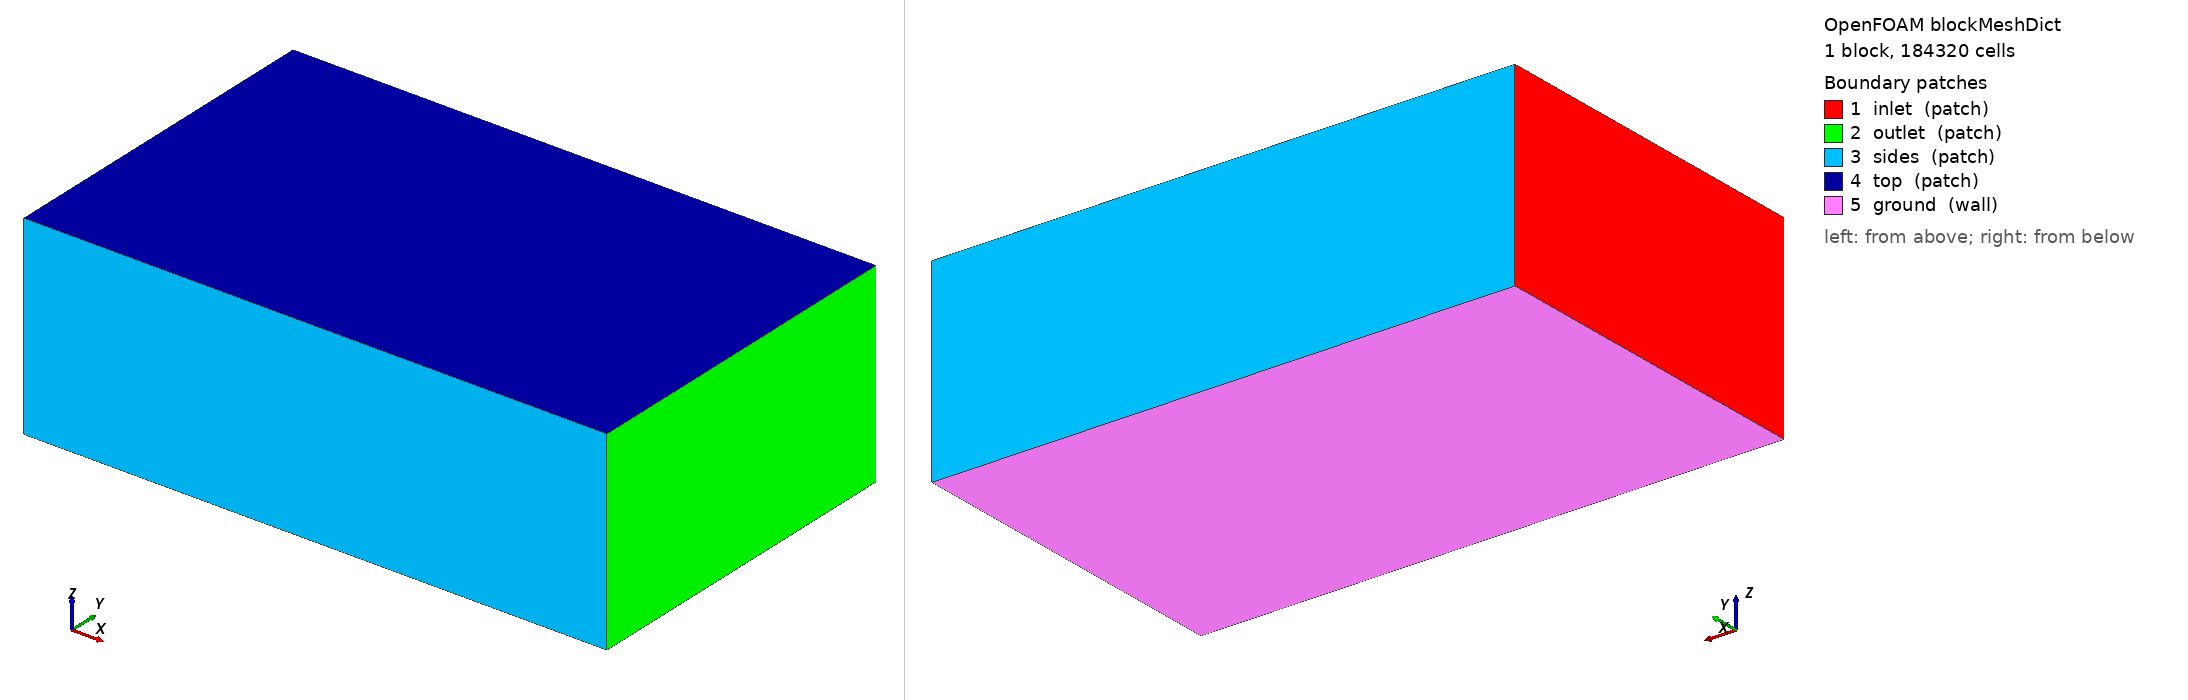

OpenFOAM case: the mesh blockMesh builds from blockMeshDict, 1 block(s), 184320 cells. Boundary patches (legend numbers): 1 inlet (patch), 2 outlet (patch), 3 sides (patch), 4 top (patch), 5 ground (wall). Left view from above one corner, right view from below the opposite corner. Boundary conditions: 1 field file(s) under 0/; 0 of 5 drawn patches have an entry in a shipped field file.

=== system/blockMeshDict ===
/*--------------------------------*- C++ -*----------------------------------*\
| =========                 |                                                 |
| \\      /  F ield         | OpenFOAM: The Open Source CFD Toolbox           |
|  \\    /   O peration     | Version:  2412                                  |
|   \\  /    A nd           | Website:  www.openfoam.com                      |
|    \\/     M anipulation  |                                                 |
\*---------------------------------------------------------------------------*/
FoamFile
{
    version     2.0;
    format      ascii;
    class       dictionary;
    object      blockMeshDict;
}
// * * * * * * * * * * * * * * * * * * * * * * * * * * * * * * * * * * * * * //

scale 1;

vertices
(
    (-6.0 -6.0 -2.705)
    (14.0 -6.0 -2.705)
    (14.0 6.0 -2.705)
    (-6.0 6.0 -2.705)
    (-6.0 -6.0 4.0)
    (14.0 -6.0 4.0)
    (14.0 6.0 4.0)
    (-6.0 6.0 4.0)
);

blocks
(
    hex (0 1 2 3 4 5 6 7) (80 48 48) simpleGrading (1 1 1)
);

edges ();

boundary
(
    inlet  { type patch; faces ((0 4 7 3)); }
    outlet { type patch; faces ((1 2 6 5)); }
    sides  { type patch; faces ((0 1 5 4) (3 7 6 2)); }
    top    { type patch; faces ((4 5 6 7)); }
    ground { type wall;  faces ((0 3 2 1)); }
);

mergePatchPairs ();


=== system/controlDict ===
/*--------------------------------*- C++ -*----------------------------------*\
| =========                 |                                                 |
| \\      /  F ield         | OpenFOAM: The Open Source CFD Toolbox           |
|  \\    /   O peration     | Version:  2412                                  |
|   \\  /    A nd           | Website:  www.openfoam.com                      |
|    \\/     M anipulation  |                                                 |
\*---------------------------------------------------------------------------*/
FoamFile
{
    version     2.0;
    format      ascii;
    class       dictionary;
    object      controlDict;
}
// * * * * * * * * * * * * * * * * * * * * * * * * * * * * * * * * * * * * * //

application     simpleFoam;
startFrom       startTime;
startTime       0;
stopAt          endTime;
endTime         2000;
deltaT          1;
writeControl    timeStep;
writeInterval   100;
purgeWrite      3;
writeFormat     ascii;
writePrecision  8;
writeCompression off;
timeFormat      general;
timePrecision   6;
runTimeModifiable true;

functions
{
    // plano receptor a la altura del suelo: D(x,y) se integra aqui
    receptorPlane
    {
        type            surfaces;
        libs            ("libsampling.so");
        surfaceFormat   raw;
        fields          (U p k omega);
        interpolationScheme cellPoint;
        surfaces
        {
            ground
            {
                type        plane;
                planeType   pointAndNormal;
                pointAndNormalDict
                {
                    point   (0 0 -2.6950000000000003);
                    normal  (0 0 1);
                }
                triangulate false;
            }
        }
    }

    // lineas verticales: perfil de downwash u(z) bajo cada rotor
    downwashLines
    {
        type            sets;
        libs            ("libsampling.so");
        writeControl    timeStep;
        writeInterval   100;
        interpolationScheme cellPoint;
        setFormat       raw;
        fields          (U k omega);
        sets
        {
            line_under_rotor1
            {
                type        uniform;
                axis        z;
                start       (0.8238 0.8238 -2.685);
                end         (0.8238 0.8238 1.0);
                nPoints     60;
            }
        }
    }

    // residuos y fuerzas en el disco
    forces
    {
        type            forces;
        libs            ("libforces.so");
        writeControl    timeStep;
        writeInterval   20;
        patches         (ground);
        rho             rhoInf;
        rhoInf          1.1716;
        CofR            (0 0 0);
    }
}
